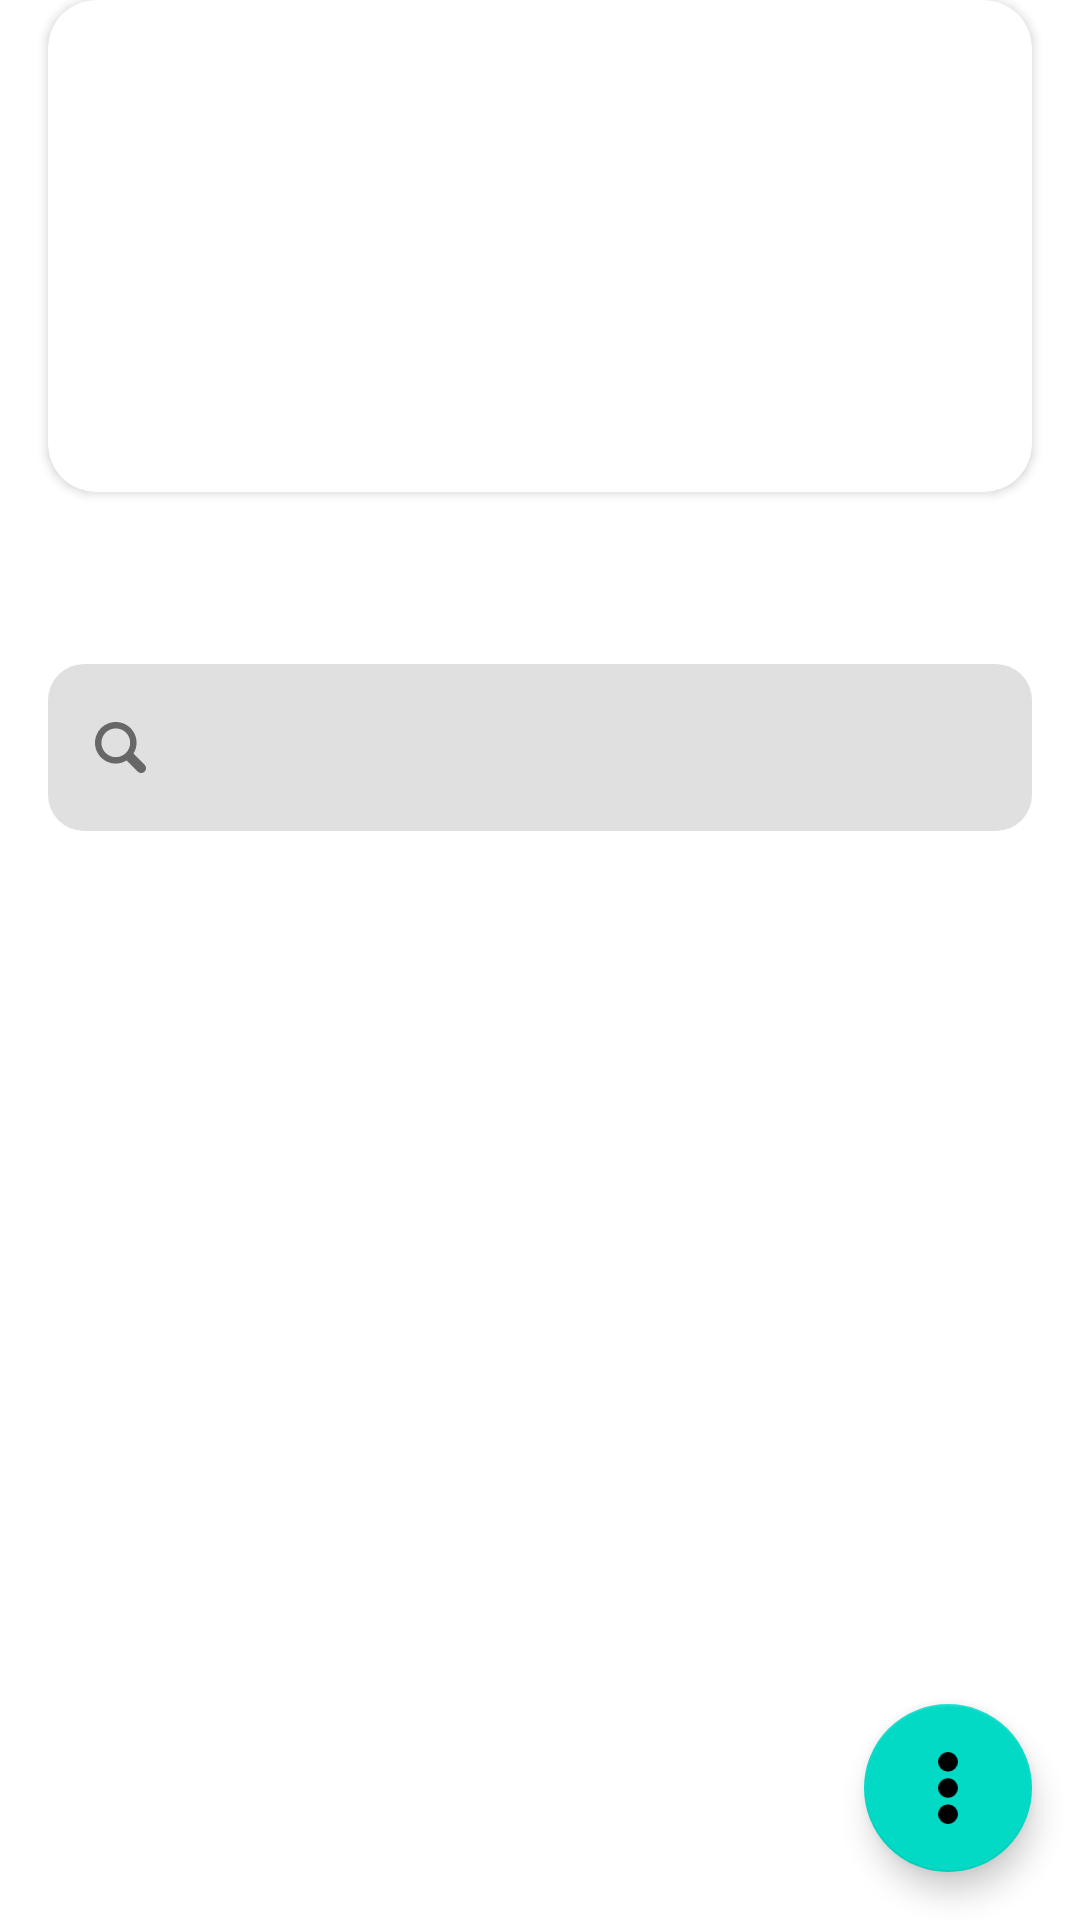

Layout XML and referenced resources for this Android screen:
<!-- AndroidManifest.xml: activity theme Theme.AndroidExam -->
<!-- res/layout/activity_main.xml -->
<?xml version="1.0" encoding="utf-8"?>
<androidx.constraintlayout.widget.ConstraintLayout xmlns:android="http://schemas.android.com/apk/res/android"
    xmlns:tools="http://schemas.android.com/tools"
    xmlns:app="http://schemas.android.com/apk/res-auto"
    android:layout_width="match_parent"
    android:fitsSystemWindows="true"
    tools:context=".activity.MainActivity"
    android:layout_height="match_parent">

    <androidx.cardview.widget.CardView
        android:id="@+id/cardViewBanner"
        android:layout_width="match_parent"
        android:layout_marginHorizontal="16dp"
        app:cardCornerRadius="16dp"
        app:layout_constraintDimensionRatio="2"
        app:layout_constraintTop_toTopOf="parent"
        app:layout_constraintStart_toStartOf="parent"
        android:layout_height="0dp">

        <androidx.viewpager2.widget.ViewPager2
            android:id="@+id/viewPager"
            android:orientation="horizontal"
            android:layout_width="match_parent"
            android:layout_height="match_parent">
        </androidx.viewpager2.widget.ViewPager2>

    </androidx.cardview.widget.CardView>

    <com.google.android.material.tabs.TabLayout
        android:id="@+id/tabLayoutDoter"
        android:layout_width="match_parent"
        android:layout_height="wrap_content"
        app:layout_constraintTop_toBottomOf="@id/cardViewBanner"
        app:layout_constraintStart_toStartOf="parent"
        app:layout_constraintEnd_toEndOf="parent"
        android:layout_marginVertical="4dp"
        app:tabBackground="@drawable/pager_selector"
        app:tabGravity="center"
        app:tabIndicatorHeight="0dp"
        app:tabPaddingEnd="6dp"
        app:tabPaddingStart="6dp" />

    <com.google.android.material.textfield.TextInputLayout
        android:id="@+id/textLayout"
        app:layout_constraintTop_toBottomOf="@id/tabLayoutDoter"
        app:layout_constraintStart_toStartOf="parent"
        android:layout_marginHorizontal="16dp"
        android:layout_width="match_parent"
        android:layout_height="wrap_content"
        app:boxBackgroundMode="outline"
        app:boxStrokeColor="@color/light_gray"
        app:boxCornerRadiusTopStart="12dp"
        app:boxCornerRadiusTopEnd="12dp"
        app:boxCornerRadiusBottomStart="12dp"
        app:boxCornerRadiusBottomEnd="12dp"
        app:startIconDrawable="@drawable/ic_search"
        app:boxStrokeWidth="0dp">

    <com.google.android.material.textfield.TextInputEditText
        android:id="@+id/editTextSearch"
        android:layout_width="match_parent"
        android:layout_height="wrap_content"
        android:layout_gravity="center_vertical|start"
        android:gravity="center_vertical|start"
        android:inputType="text"
        android:maxLines="1"
        android:imeOptions="actionDone"
        android:textColor="@android:color/black"/>

</com.google.android.material.textfield.TextInputLayout>

    <com.google.android.material.floatingactionbutton.FloatingActionButton
        android:id="@+id/fabViewBottomSheet"
        android:layout_width="wrap_content"
        android:layout_margin="16dp"
        android:src="@drawable/ic_vert"
        app:layout_constraintBottom_toBottomOf="parent"
        app:layout_constraintEnd_toEndOf="parent"
        android:layout_height="wrap_content">
    </com.google.android.material.floatingactionbutton.FloatingActionButton>

    <androidx.recyclerview.widget.RecyclerView
        android:id="@+id/rvFruits"
        android:layout_width="match_parent"
        android:layout_height="0dp"
        app:layout_constraintStart_toStartOf="parent"
        app:layout_constraintEnd_toEndOf="parent"
        android:layout_marginTop="8dp"
        android:paddingVertical="16dp"
        android:clipToPadding="false"
        app:layout_constraintTop_toBottomOf="@id/textLayout"
        tools:listitem="@layout/fruit_single_item"
        app:layout_constraintBottom_toBottomOf="parent">
    </androidx.recyclerview.widget.RecyclerView>


</androidx.constraintlayout.widget.ConstraintLayout>
<!-- res/layout/fruit_single_item.xml (included above) -->
<?xml version="1.0" encoding="utf-8"?>
<androidx.cardview.widget.CardView xmlns:android="http://schemas.android.com/apk/res/android"
    android:layout_width="match_parent"
    xmlns:app="http://schemas.android.com/apk/res-auto"
    android:orientation="vertical"
    app:cardCornerRadius="12dp"
    android:layout_marginStart="16dp"
    android:layout_marginEnd="16dp"
    android:layout_marginTop="16dp"
    app:cardBackgroundColor="@color/item_color"
    android:layout_height="wrap_content">

    <LinearLayout
        android:layout_width="match_parent"
        android:layout_height="wrap_content"
        android:padding="16dp"
        android:orientation="vertical">

        <TextView
            android:id="@+id/tvFruitName"
            android:textSize="16sp"
            android:textStyle="bold"
            android:layout_width="match_parent"
            android:layout_height="wrap_content">
        </TextView>

        <TextView
            android:id="@+id/tvFruitDescription"
            android:layout_width="match_parent"
            android:maxLines="1"
            android:textSize="12sp"
            android:layout_height="wrap_content">
        </TextView>

    </LinearLayout>

</androidx.cardview.widget.CardView>
<!-- resources referenced by this layout -->
<resources>
  <color name="item_color">#C3FFD3</color>
  <color name="light_gray">#F0F0F0</color>
  <!-- drawable ic_search (drawable) -->
  <vector xmlns:android="http://schemas.android.com/apk/res/android"
      android:width="17dp"
      android:height="17dp"
      android:viewportWidth="17"
      android:viewportHeight="17">
    <path
        android:pathData="M16.55,14.29L12.805,10.545C13.457,9.489 13.851,8.257 13.851,6.925C13.851,3.1 10.751,0 6.926,0C3.101,0 0,3.1 0,6.925C0,10.75 3.101,13.851 6.926,13.851C8.257,13.851 9.489,13.457 10.544,12.806L14.29,16.551C14.592,16.842 14.996,17.003 15.415,17C15.834,16.996 16.236,16.828 16.532,16.531C16.829,16.235 16.997,15.834 17,15.414C17.003,14.995 16.842,14.591 16.55,14.29ZM6.926,11.72C4.278,11.72 2.131,9.573 2.131,6.925C2.131,4.278 4.278,2.131 6.926,2.131C9.573,2.131 11.72,4.278 11.72,6.925C11.72,9.573 9.573,11.72 6.926,11.72Z"
        android:fillColor="#000000"/>
  </vector>
  <!-- drawable ic_vert (drawable) -->
  <vector xmlns:android="http://schemas.android.com/apk/res/android"
      android:width="3dp"
      android:height="11dp"
      android:viewportWidth="3"
      android:viewportHeight="11">
    <path
        android:pathData="M1.5,1.5m-1.5,0a1.5,1.5 0,1 1,3 0a1.5,1.5 0,1 1,-3 0"
        android:fillColor="#020202"/>
    <path
        android:pathData="M1.5,5.5m-1.5,0a1.5,1.5 0,1 1,3 0a1.5,1.5 0,1 1,-3 0"
        android:fillColor="#020202"/>
    <path
        android:pathData="M1.5,9.5m-1.5,0a1.5,1.5 0,1 1,3 0a1.5,1.5 0,1 1,-3 0"
        android:fillColor="#020202"/>
  </vector>
  <style name="Theme.AndroidExam" parent="Theme.MaterialComponents.DayNight.NoActionBar" />
</resources>
